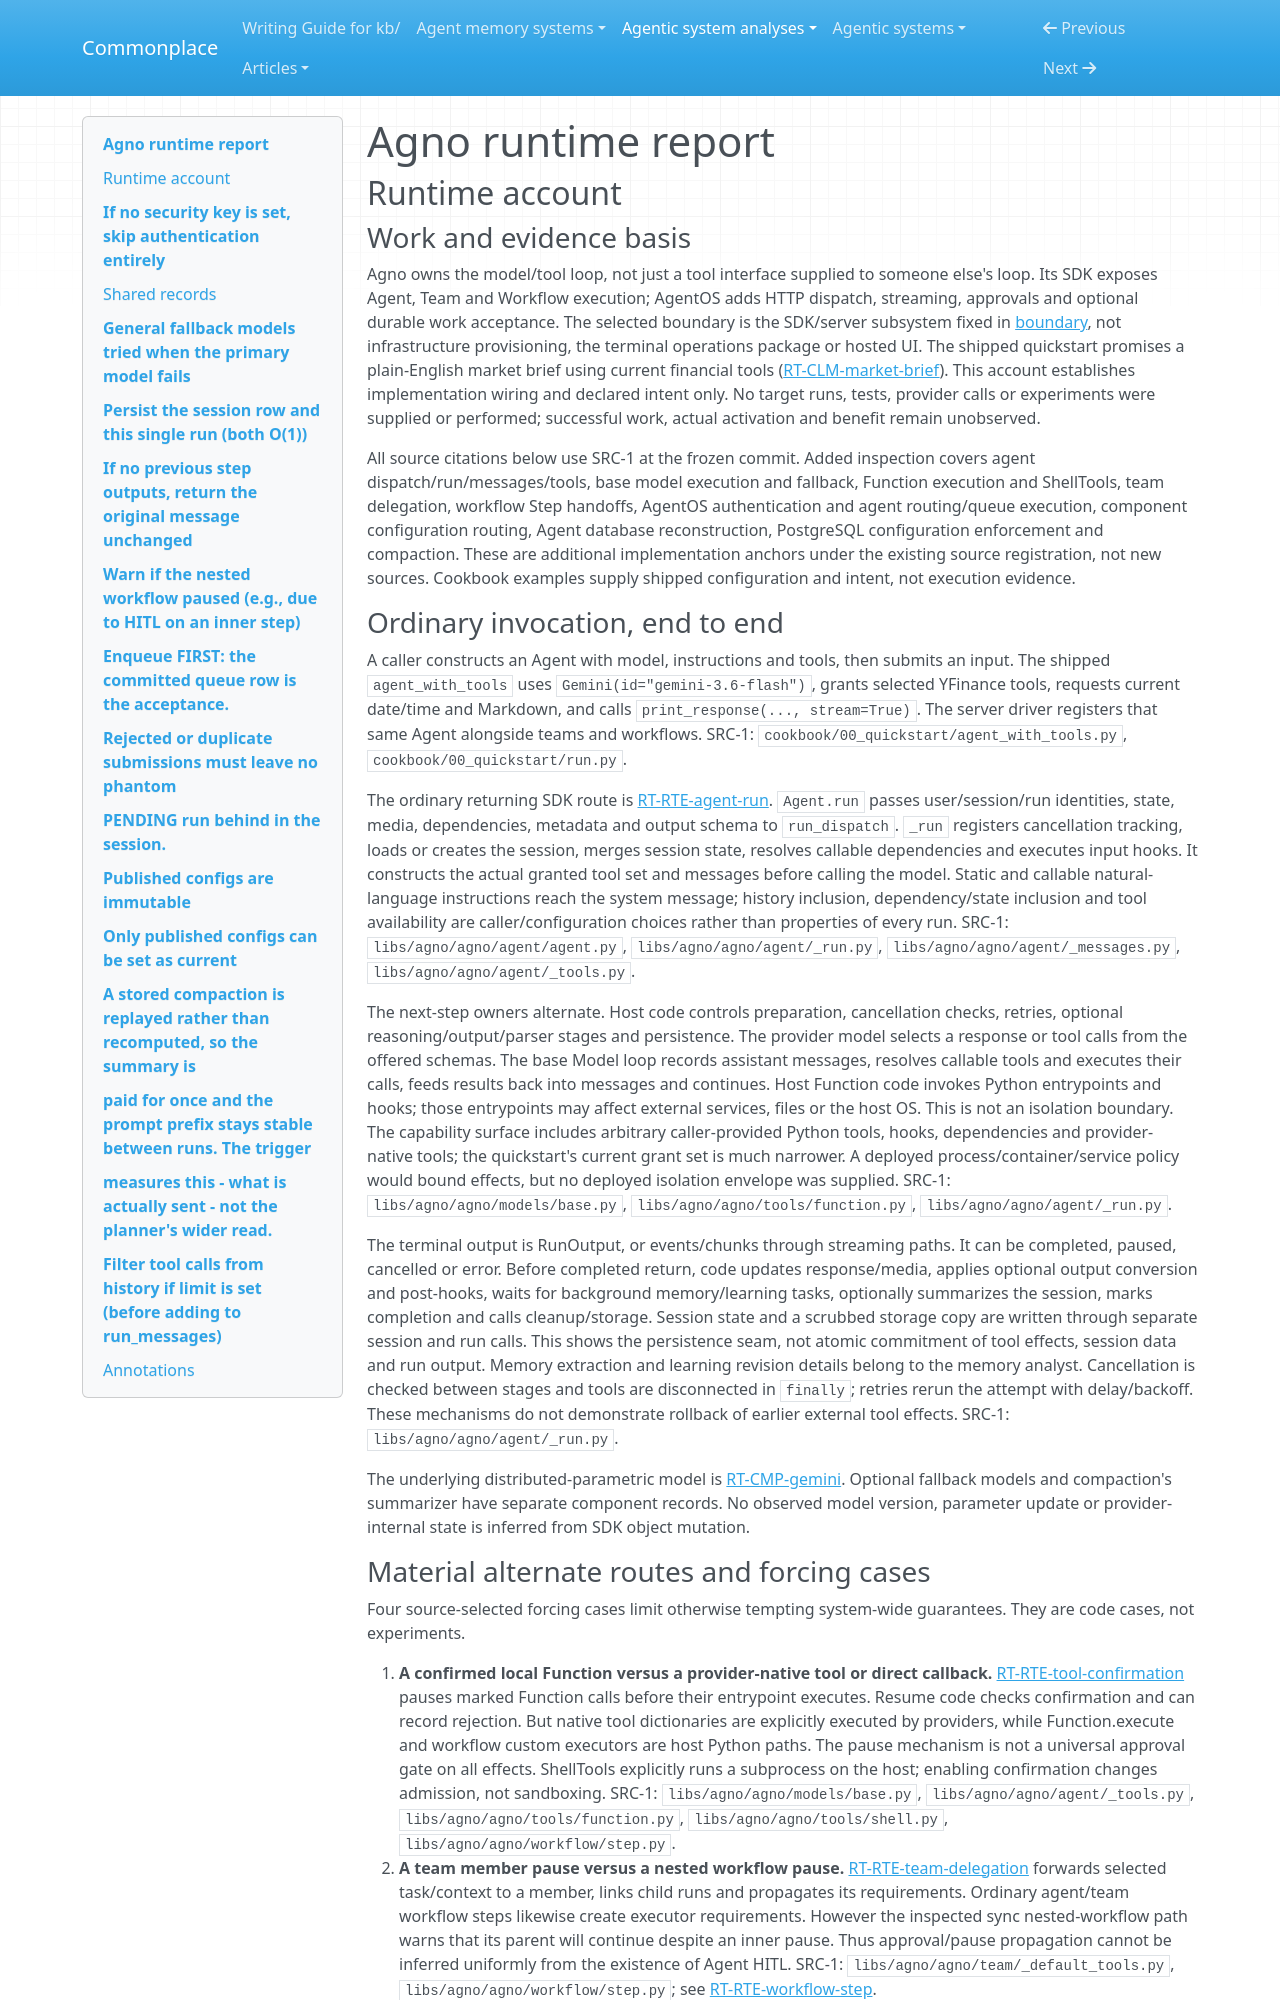

repository: zby/commonplace · page: agentic-system-analyses/retained/agno/runtime/index.html · generator: mkdocs

---
type: agentic-system-analyses/types/agentic-system-runtime-report.md
description: "Agno SDK and AgentOS runtime baseline: agent/tool execution, delegation, workflow handoffs, approval, durable dispatch and component admission at the frozen revision."
run-id: AAS-2026-10-13-agno-60e6e09dd4a6-01
reviewed-boundary: "00497422d4a386d93ab3b45c1a11faf42fcc932f"
---

# Agno runtime report

## Runtime account

### Work and evidence basis

Agno owns the model/tool loop, not just a tool interface supplied to someone else's loop. Its SDK exposes Agent, Team and Workflow execution; AgentOS adds HTTP dispatch, streaming, approvals and optional durable work acceptance. The selected boundary is the SDK/server subsystem fixed in [boundary](boundary.md), not infrastructure provisioning, the terminal operations package or hosted UI. The shipped quickstart promises a plain-English market brief using current financial tools ([RT-CLM-market-brief](#rt-clm-market-brief)). This account establishes implementation wiring and declared intent only. No target runs, tests, provider calls or experiments were supplied or performed; successful work, actual activation and benefit remain unobserved.

All source citations below use SRC-1 at the frozen commit. Added inspection covers agent dispatch/run/messages/tools, base model execution and fallback, Function execution and ShellTools, team delegation, workflow Step handoffs, AgentOS authentication and agent routing/queue execution, component configuration routing, Agent database reconstruction, PostgreSQL configuration enforcement and compaction. These are additional implementation anchors under the existing source registration, not new sources. Cookbook examples supply shipped configuration and intent, not execution evidence.

### Ordinary invocation, end to end

A caller constructs an Agent with model, instructions and tools, then submits an input. The shipped `agent_with_tools` uses `Gemini(id="gemini-3.6-flash")`, grants selected YFinance tools, requests current date/time and Markdown, and calls `print_response(..., stream=True)`. The server driver registers that same Agent alongside teams and workflows. SRC-1: `cookbook/00_quickstart/agent_with_tools.py`, `cookbook/00_quickstart/run.py`.

The ordinary returning SDK route is [RT-RTE-agent-run](#rt-rte-agent-run). `Agent.run` passes user/session/run identities, state, media, dependencies, metadata and output schema to `run_dispatch`. `_run` registers cancellation tracking, loads or creates the session, merges session state, resolves callable dependencies and executes input hooks. It constructs the actual granted tool set and messages before calling the model. Static and callable natural-language instructions reach the system message; history inclusion, dependency/state inclusion and tool availability are caller/configuration choices rather than properties of every run. SRC-1: `libs/agno/agno/agent/agent.py`, `libs/agno/agno/agent/_run.py`, `libs/agno/agno/agent/_messages.py`, `libs/agno/agno/agent/_tools.py`.

The next-step owners alternate. Host code controls preparation, cancellation checks, retries, optional reasoning/output/parser stages and persistence. The provider model selects a response or tool calls from the offered schemas. The base Model loop records assistant messages, resolves callable tools and executes their calls, feeds results back into messages and continues. Host Function code invokes Python entrypoints and hooks; those entrypoints may affect external services, files or the host OS. This is not an isolation boundary. The capability surface includes arbitrary caller-provided Python tools, hooks, dependencies and provider-native tools; the quickstart's current grant set is much narrower. A deployed process/container/service policy would bound effects, but no deployed isolation envelope was supplied. SRC-1: `libs/agno/agno/models/base.py`, `libs/agno/agno/tools/function.py`, `libs/agno/agno/agent/_run.py`.

The terminal output is RunOutput, or events/chunks through streaming paths. It can be completed, paused, cancelled or error. Before completed return, code updates response/media, applies optional output conversion and post-hooks, waits for background memory/learning tasks, optionally summarizes the session, marks completion and calls cleanup/storage. Session state and a scrubbed storage copy are written through separate session and run calls. This shows the persistence seam, not atomic commitment of tool effects, session data and run output. Memory extraction and learning revision details belong to the memory analyst. Cancellation is checked between stages and tools are disconnected in `finally`; retries rerun the attempt with delay/backoff. These mechanisms do not demonstrate rollback of earlier external tool effects. SRC-1: `libs/agno/agno/agent/_run.py`.

The underlying distributed-parametric model is [RT-CMP-gemini](#rt-cmp-gemini). Optional fallback models and compaction's summarizer have separate component records. No observed model version, parameter update or provider-internal state is inferred from SDK object mutation.
